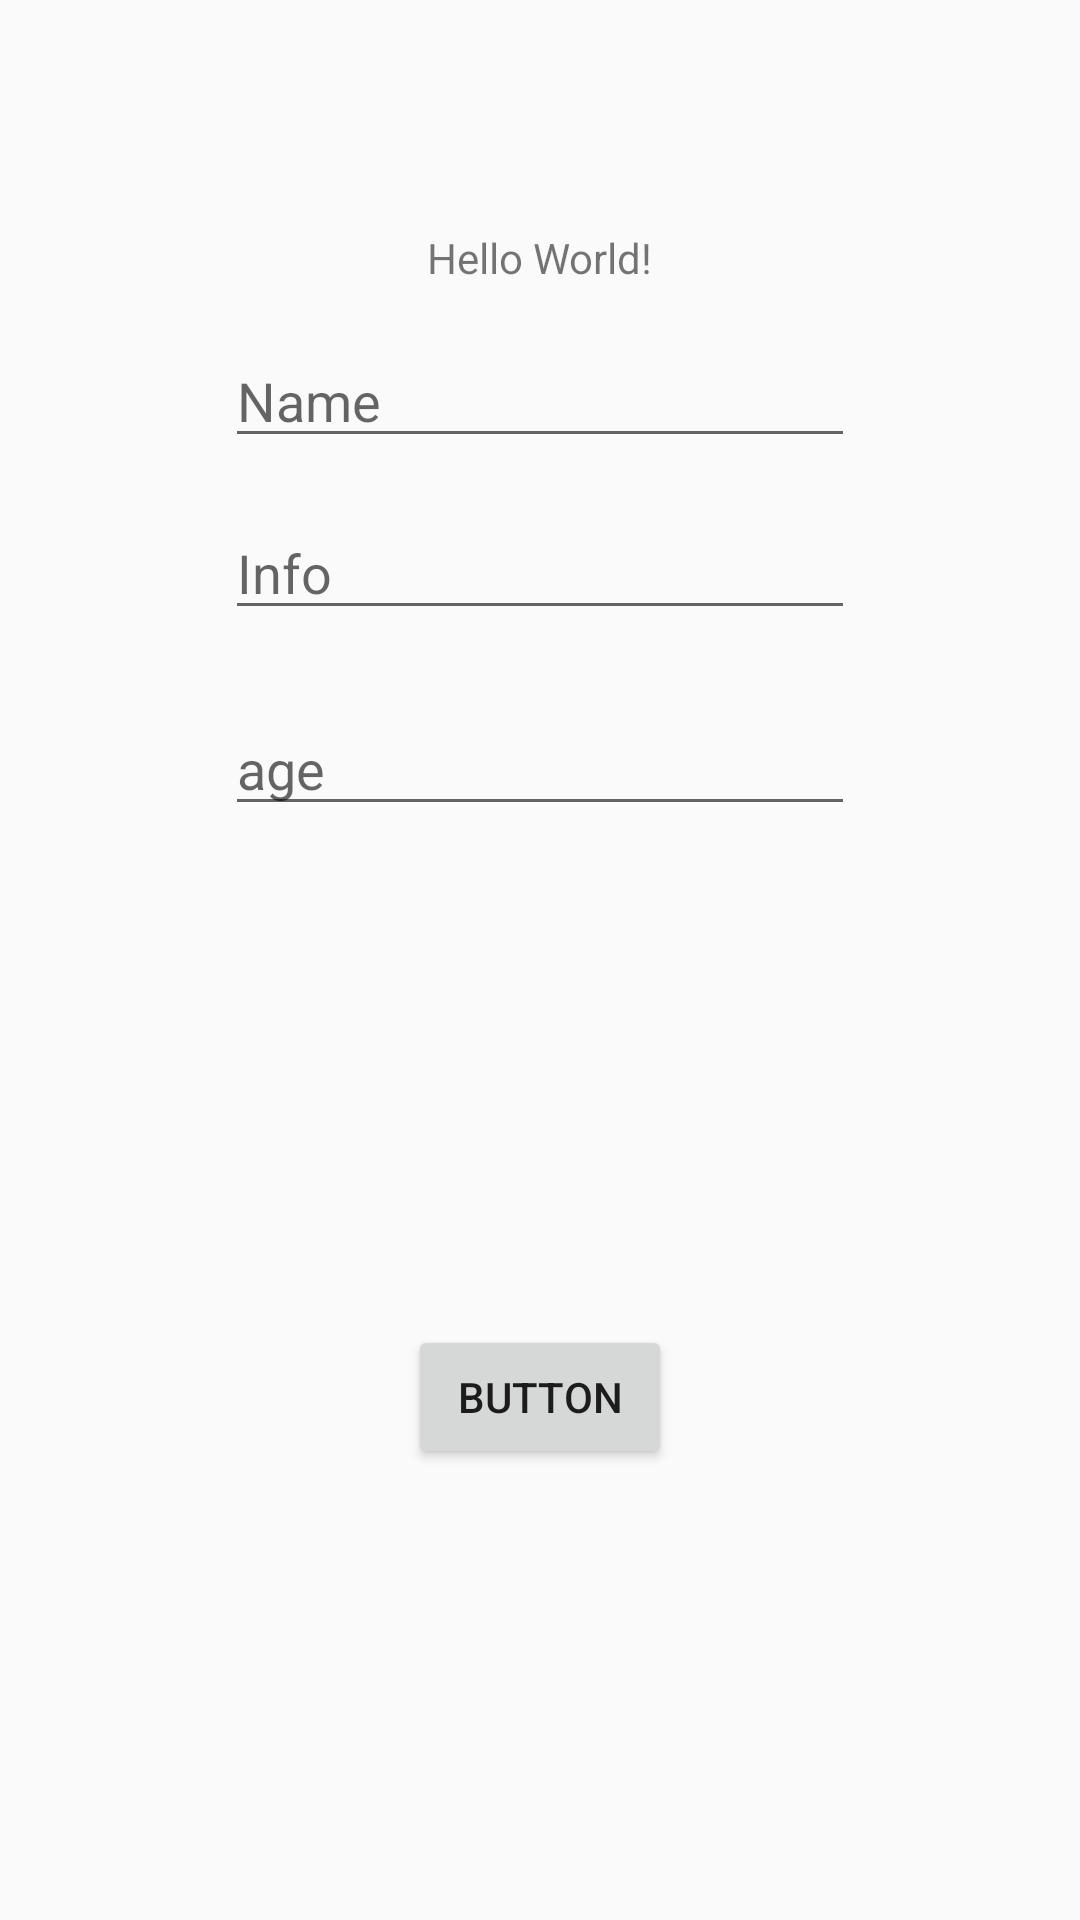

The Android layout XML behind this screen, and the referenced resources:
<!-- AndroidManifest.xml: application theme AppTheme -->
<!-- res/layout/activity_main.xml -->
<?xml version="1.0" encoding="utf-8"?>
<android.support.constraint.ConstraintLayout
        xmlns:android="http://schemas.android.com/apk/res/android"
        xmlns:tools="http://schemas.android.com/tools"
        xmlns:app="http://schemas.android.com/apk/res-auto"
        android:layout_width="match_parent"
        android:layout_height="match_parent"
        tools:context=".daze_database.MainActivity">

    <TextView
            android:layout_width="wrap_content"
            android:layout_height="wrap_content"
            android:text="Hello World!"
            app:layout_constraintBottom_toBottomOf="parent"
            app:layout_constraintLeft_toLeftOf="parent"
            app:layout_constraintRight_toRightOf="parent"
            app:layout_constraintTop_toTopOf="parent" app:layout_constraintEnd_toEndOf="parent"
            app:layout_constraintStart_toStartOf="parent" app:layout_constraintVertical_bias="0.123"
            android:id="@+id/textView"/>
    <EditText
            android:layout_width="wrap_content"
            android:layout_height="wrap_content"
            android:ems="10"
            app:layout_constraintStart_toStartOf="parent"
            app:layout_constraintEnd_toEndOf="parent" android:id="@+id/nameEditText"
            app:layout_constraintTop_toBottomOf="@+id/textView" android:layout_marginTop="16dp" android:hint="Name"
            android:inputType="text"/>
    <EditText
            android:layout_width="wrap_content"
            android:layout_height="wrap_content"
            android:ems="10"
            android:id="@+id/infoEditText" android:layout_marginTop="16dp"
            app:layout_constraintTop_toBottomOf="@+id/nameEditText" android:layout_marginEnd="8dp"
            app:layout_constraintEnd_toEndOf="parent" android:layout_marginRight="8dp" android:layout_marginStart="8dp"
            app:layout_constraintStart_toStartOf="parent" android:layout_marginLeft="8dp" android:hint="Info"/>
    <EditText
            android:layout_width="wrap_content"
            android:layout_height="wrap_content"
            android:inputType="number"
            android:ems="10"
            app:layout_constraintStart_toStartOf="parent"
            app:layout_constraintEnd_toEndOf="parent" android:id="@+id/ageEditText" android:layout_marginTop="24dp"
            app:layout_constraintTop_toBottomOf="@+id/infoEditText" android:hint="age"/>
    <Button
            android:text="Button"
            android:layout_width="wrap_content"
            android:layout_height="wrap_content"
            app:layout_constraintStart_toStartOf="parent" app:layout_constraintEnd_toEndOf="parent"
            android:id="@+id/button" android:layout_marginTop="24dp"
            app:layout_constraintTop_toBottomOf="@+id/ageEditText" android:layout_marginBottom="8dp"
            app:layout_constraintBottom_toBottomOf="parent"/>

</android.support.constraint.ConstraintLayout>
<!-- resources referenced by this layout -->
<resources>
  <style name="AppTheme" parent="Theme.AppCompat.Light.DarkActionBar">
          
          <item name="colorPrimary">@color/tabBackGroundColor</item>
          <item name="colorPrimaryDark">@color/darkHintText</item>
          <item name="colorAccent">@color/lightHintText</item>
      </style>
  <color name="tabBackGroundColor">#4455FF</color>
  <color name="darkHintText">#004488</color>
  <color name="lightHintText">#33AAFF</color>
</resources>
